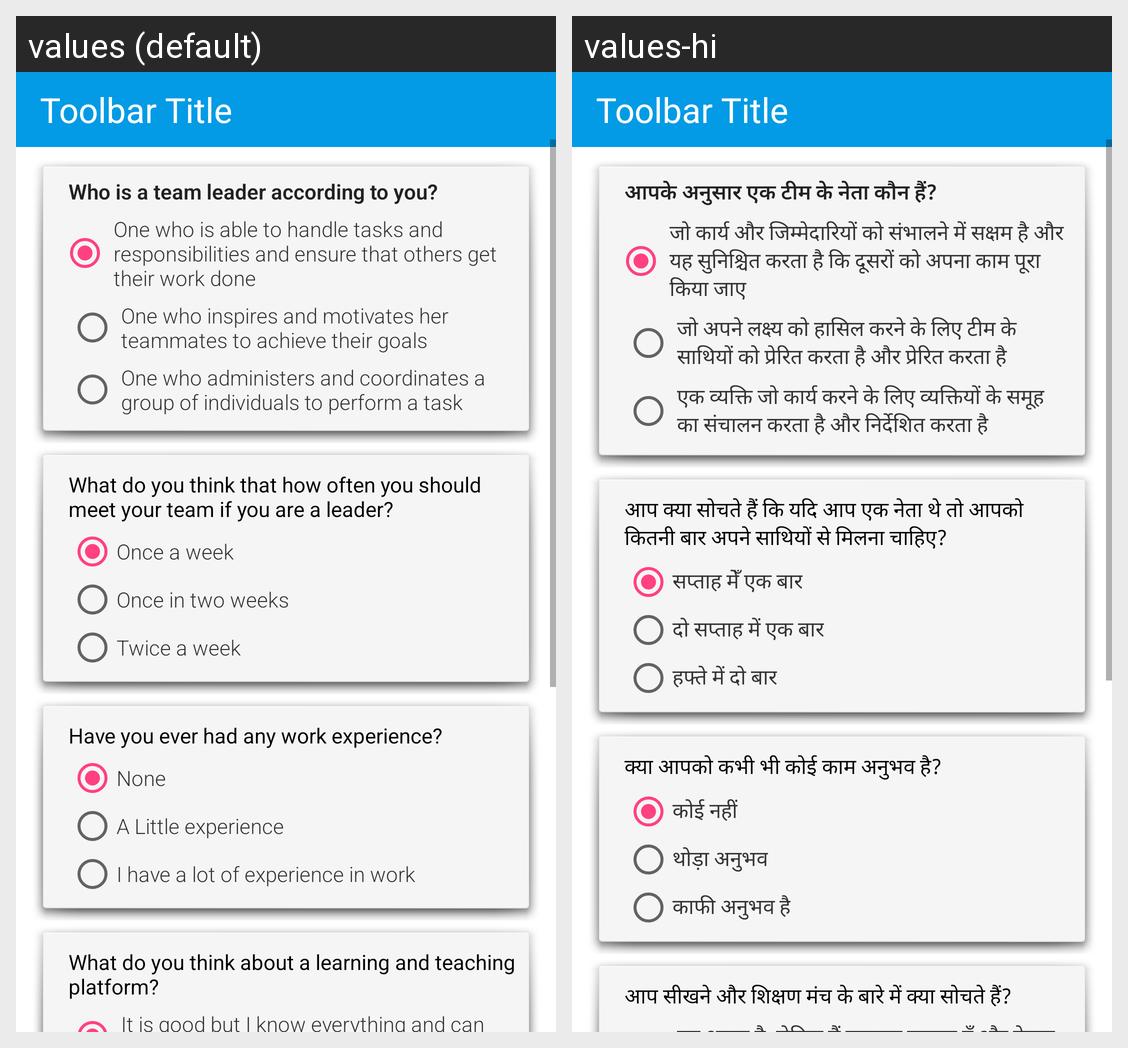

The Android screen above is rendered under two locales of the same app. Produce the string resources it draws, with the default and per-locale values.
Android screen res/layout/questionaries.xml rendered under 2 locales, left to right: values (default), values-hi. Device: Nexus 5 (rendered at 1080×1920; each locale shown at half size, 540×960, under a caption strip naming it); theme AppTheme.
Strings drawn on this screen, with the default value and each locale's value (text and hints the layout hard-codes, and strings that could not be matched under every locale, appear in the picture but are not listed):

q1
  values: Who is a team leader according to you?
  values-hi: आपके अनुसार एक टीम के नेता कौन हैं?

q1a1
  values: One who is able to handle tasks and responsibilities and ensure that others get their work done
  values-hi: जो कार्य और जिम्मेदारियों को संभालने में सक्षम है और यह सुनिश्चित करता है कि दूसरों को अपना काम पूरा किया जाए

q1a2
  values: One who inspires and motivates her teammates to achieve their goals
  values-hi: जो अपने लक्ष्य को हासिल करने के लिए टीम के साथियों को प्रेरित करता है और प्रेरित करता है

q1a3
  values: One who administers and coordinates a group of individuals to perform a task
  values-hi: एक व्यक्ति जो कार्य करने के लिए व्यक्तियों के समूह का संचालन करता है और निर्देशित करता है

q2
  values: What do you think that how often you should meet your team if you are a leader?
  values-hi: आप क्या सोचते हैं कि यदि आप एक नेता थे तो आपको कितनी बार अपने साथियों से मिलना चाहिए?

q2a1
  values: Once a week
  values-hi: सप्ताह मेँ एक बार

q2a2
  values: Once in two weeks
  values-hi: दो सप्ताह में एक बार

q2a3
  values: Twice a week
  values-hi: हफ्ते में दो बार

q3
  values: Have you ever had any work experience?
  values-hi: क्या आपको कभी भी कोई काम अनुभव है?

q3a1
  values: None
  values-hi: कोई नहीं

q3a2
  values: A Little experience
  values-hi: थोड़ा अनुभव

q3a3
  values: I have a lot of experience in work
  values-hi: काफी अनुभव है

q4
  values: What do you think about a learning and teaching platform?
  values-hi: आप सीखने और शिक्षण मंच के बारे में क्या सोचते हैं?
